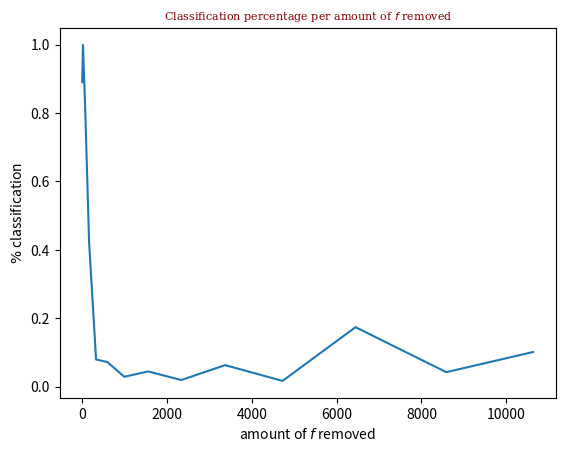

Here is the Python script that generated this plot:
import numpy as np
import matplotlib.pyplot as plt

p = [0.89040,0.99931,0.82857,0.42431,0.07928,0.07179,0.02872,0.04432,0.01918,0.06280,0.01659,0.17381,0.04226,0.10119]
k = [2,5,9,14,20,27,35,44,54,65,77,90,104,119]
f = [3,21,70,165,330,597,994,1561,2338,3373,4726,6447,8587,10634]

fig = plt.figure()

font = {'family': 'serif',
        'color':  'darkred',
        'weight': 'normal',
        'size': 8,
        }

plt.title(r"Classification percentage given a $\vec{k}$",fontdict=font)
plt.xlabel(r'$\vec{k}$ limit',fontsize=10)
plt.ylabel(r'$\%$ classification',fontsize=10)
plt.plot(k,p)
plt.savefig("phase1.pdf")
plt.close()

fig = plt.figure()

font = {'family': 'serif',
        'color':  'darkred',
        'weight': 'normal',
        'size': 8,
        }

plt.title(r"Classification percentage per amount of $f$ removed",fontdict=font)
plt.xlabel(r'amount of $f$ removed',fontsize=10)
plt.ylabel(r'$\%$ classification',fontsize=10)
plt.plot(f,p)
plt.savefig("phase2.pdf")
#plt.savefig("r.pdf")
